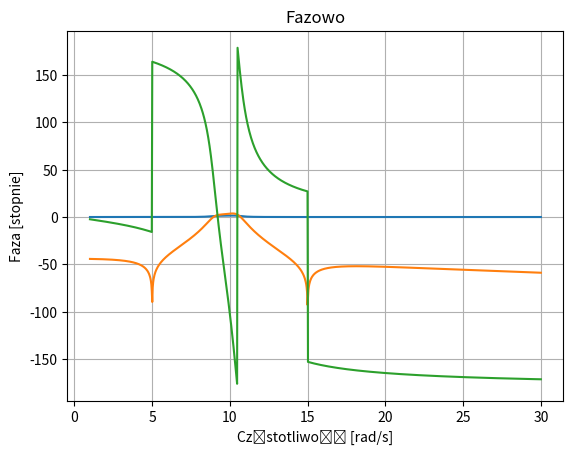

Python code for this plot:
import numpy as np
import scipy.signal as sig
import matplotlib.pyplot as plt

# m zero
pos = [-0.5 + 1j*9, -0.5 - 1j*9, -1 + 1j*10, -1 - 1j*10, -0.5 + 1j*10.5, -0.5 - 1j*10.5]
zeros = [1j*5, -1j*5, 1j*15, -1j*15]

# Tworzenie wielomianów
num = np.poly(zeros) # miejsca zerowe
den = np.poly(pos) # bieguny

# num/den
H = sig.TransferFunction(num, den) # dziedzi


w = np.linspace(1, 30, 1000)  # Zakres częstotliwości
w, h = sig.freqresp(H, w) # oblicza odpowiedź częstotliwościową układu dla wartości częstotliwości
# h to H(jw)
# alpltuda liniowa
plt.plot(w, np.abs(h))
plt.title('Ampl liniowo')
plt.xlabel('Częstotliwość [rad/s]')
plt.ylabel('|H(jω)|')
plt.grid()
plt.show()

# Charakterystyka amplitudowa w skali decybelowej

plt.plot(w, 20 * np.log10(np.abs(h)))
plt.title('Ampl decy')
plt.xlabel('Częstotliwość [rad/s]')
plt.ylabel('20log|H(jω)|')
plt.grid()
plt.show()

# Charakterystyka fazowa

plt.plot(w, np.angle(h, deg=True))
plt.title('Fazowo')
plt.xlabel('Częstotliwość [rad/s]')
plt.ylabel('Faza [stopnie]')
plt.grid()
plt.show()
